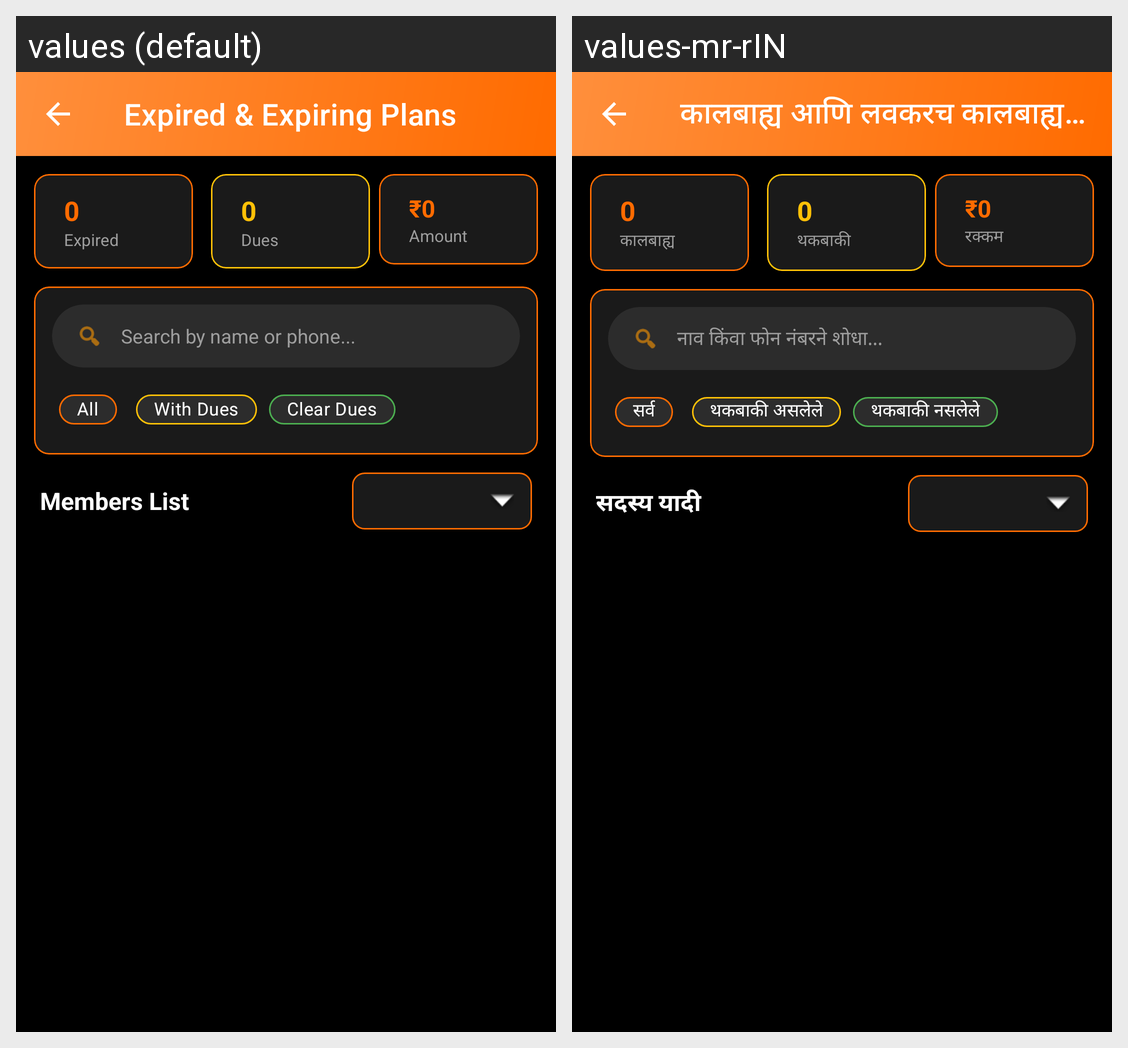

Strings drawn on this Android screen and how each of the app's shown locales translates them:
Android screen res/layout/activity_expired_members.xml rendered under 2 locales, left to right: values (default), values-mr-rIN. Device: Nexus 5 (rendered at 1080×1920; each locale shown at half size, 540×960, under a caption strip naming it); theme Theme.GymManagementSystem.
Strings drawn on this screen, with the default value and each locale's value (text and hints the layout hard-codes, and strings that could not be matched under every locale, appear in the picture but are not listed):

expired_expiring_plans
  values: Expired & Expiring Plans
  values-mr-rIN: कालबाह्य आणि लवकरच कालबाह्य होणाऱ्या योजना

expired
  values: Expired
  values-mr-rIN: कालबाह्य

dues
  values: Dues
  values-mr-rIN: थकबाकी

amount
  values: Amount
  values-mr-rIN: रक्कम

search_by_name_or_phone
  values: Search by name or phone...
  values-mr-rIN: नाव किंवा फोन नंबरने शोधा...

all_members
  values: All
  values-mr-rIN: सर्व

with_dues
  values: With Dues
  values-mr-rIN: थकबाकी असलेले

clear_dues
  values: Clear Dues
  values-mr-rIN: थकबाकी नसलेले

members_list
  values: Members List
  values-mr-rIN: सदस्य यादी
